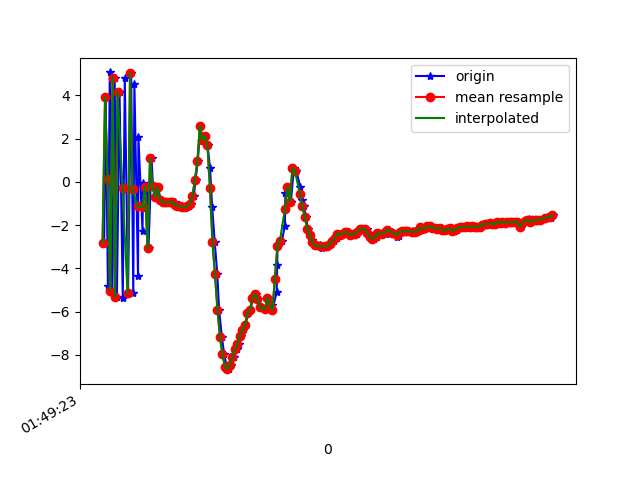

The table this chart was drawn from, first rows:
1618192163653, 887826602826998, -2.8332038, 1.7166667, 6.2142534
1618192163665, 887826622057768, 3.93, 3.418, -1.636
1618192163683, 887826641288538, -4.836, 1.501, 2.197
1618192163698, 887826660519308, 5.063, 3.765, 2.019
1618192163718, 887826679750078, -5.031, 1.443, -0.3256
1618192163737, 887826698980848, 4.82, 3.275, 3.679
1618192163755, 887826718211618, -5.304, 1.299, -2.196
1618192163776, 887826737442388, 4.173, 3.053, 4.489
1618192163802, 887826756673158, -5.368, 1.131, -2.147
1618192163818, 887826775903928, 4.784, 2.998, 3.646
1618192163844, 887826795134698, -5.159, 1.236, -0.8372
1618192163869, 887826814365468, 5.031, 3.182, 2.487
1618192163886, 887826833596238, -5.161, 1.119, 1.26
1618192163895, 887826852827008, 4.525, 3.081, -0.829
1618192163924, 887826872057778, -4.34, 1.168, 4.796
1618192163927, 887826891288548, 2.067, 2.665, -4.355
1618192163960, 887826910519318, -2.269, 1.589, 8.065
1618192163964, 887826929750088, -0.03982, 2.173, -6.759
1618192163995, 887826948980858, -0.2153, 2.217, 9.292
1618192164008, 887826968211628, -3.057, 1.846, -6.285
1618192164032, 887826987442398, 1.083, 2.231, 1.864
1618192164044, 887827006673168, -0.213, 2.127, 2.12
1618192164065, 887827025903938, -0.7116, 2.072, 1.176
1618192164084, 887827045134708, -0.2509, 2.182, 1.132
1618192164106, 887827064365478, -0.8386, 1.937, 1.056
1618192164125, 887827083596248, -0.9484, 1.914, 1.065
1618192164144, 887827102827018, -0.93, 1.826, 1.057
1618192164162, 887827122057788, -0.9473, 1.766, 1.038
1618192164186, 887827141288558, -0.9562, 1.769, 0.9266
1618192164198, 887827160519328, -0.9229, 1.759, 0.9512
1618192164217, 887827179750098, -0.9289, 1.665, 1.064
1618192164232, 887827198980868, -1.085, 1.616, 0.9974
1618192164255, 887827218211638, -1.108, 1.588, 1.017
1618192164276, 887827237442408, -1.129, 1.549, 1.1
1618192164297, 887827256814019, -1.183, 1.509, 1.046
1618192164311, 887827276044789, -1.184, 1.524, 0.9364
1618192164330, 887827295275559, -1.106, 1.61, 0.9504
1618192164345, 887827314506329, -1.009, 1.575, 1.06
1618192164371, 887827333737099, -0.6373, 1.606, 0.9872
1618192164385, 887827352967869, 0.108, 2.016, 0.5156
1618192164403, 887827372198639, 0.9822, 1.953, 2.189
1618192164422, 887827391429409, 2.587, -0.2082, 7.936
1618192164442, 887827410660179, 1.937, -0.6564, 12.71
1618192164460, 887827429890949, 2.121, -0.2923, 13.98
1618192164481, 887827449121719, 1.686, -0.2527, 13.26
1618192164501, 887827468352489, 0.6193, 0.09854, 12.09
1618192164518, 887827487583259, -1.184, -0.8805, 11.18
1618192164538, 887827506814029, -2.779, -1.45, 9.684
1618192164559, 887827526044799, -4.277, -1.92, 6.804
1618192164573, 887827545275569, -5.915, -2.257, 4.054
1618192164595, 887827564506339, -7.161, -2.208, 1.182
1618192164614, 887827583737109, -7.98, -1.902, -1.32
1618192164633, 887827602967879, -8.545, -1.69, -2.832
1618192164651, 887827622198649, -8.662, -0.8056, -4.098
1618192164671, 887827641429419, -8.462, 0.101, -4.856
1618192164689, 887827660660189, -8.11, 1.046, -5.375
1618192164713, 887827679890959, -7.745, 1.705, -5.507
1618192164733, 887827699121729, -7.521, 2.007, -5.602
1618192164748, 887827718352499, -7.108, 2.194, -5.509
1618192164768, 887827737583269, -6.845, 2.115, -5.319
1618192164784, 887827756814039, -6.631, 2.098, -5.084
... 128 more rows
